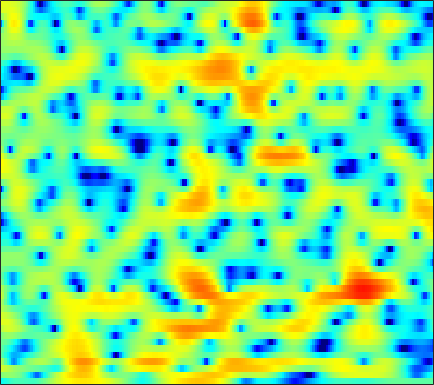

The table this chart was drawn from, first rows:
-5.1044, -4.6297, -4.0397, -3.5247, -3.1898, -2.8138, -2.5347, -2.3975, -2.3016, -2.2836, -2.3368, -2.406, -2.5215, -2.6249, -2.6616, -2.618, -2.4324, -2.1866, -1.7259, -1.1461, -0.48712, 0.030275, 0.72932, 1.4177
0.03688, 0.2837, 0.5211, 0.6506, 0.6726, 0.6001, 0.3988, 0.1566, -0.3022, -0.9384, -1.783, -2.579, -3.898, -5.579, -7.107, -9.413, -11.28, -11.32, -9.42, -6.95, -4.75, -3.341, -1.732, -0.3651
3.403, 3.078, 2.629, 2.182, 1.855, 1.452, 1.092, 0.8525, 0.567, 0.3127, 0.07819, -0.0958, -0.3359, -0.5875, -0.7806, -1.036, -1.267, -1.427, -1.632, -1.857, -2.151, -2.446, -2.96, -3.579
1.969, 0.7111, -1.294, -3.764, -5.953, -8.947, -10.03, -8.789, -6.348, -4.236, -2.599, -1.627, -0.5927, 0.2076, 0.6802, 1.166, 1.514, 1.692, 1.821, 1.814, 1.655, 1.421, 0.957, 0.3377
-1.379, -2.438, -3.967, -5.55, -6.668, -7.857, -8.425, -8.393, -7.904, -7.161, -6.311, -5.651, -4.767, -3.888, -3.239, -2.402, -1.608, -1.046, -0.3477, 0.2785, 0.8326, 1.202, 1.645, 2.052
-1.226, -1.855, -2.759, -3.722, -4.49, -5.6, -6.828, -7.85, -9.379, -11.04, -12.44, -12.84, -11.93, -9.931, -8.281, -6.232, -4.458, -3.306, -1.979, -0.8485, 0.1314, 0.7812, 1.56, 2.26
-0.7077, -0.8875, -1.25, -1.76, -2.255, -3.087, -4.157, -5.135, -6.673, -8.401, -10.01, -10.64, -10.08, -8.443, -7.064, -5.336, -3.826, -2.848, -1.744, -0.8224, -0.03668, 0.4883, 1.138, 1.752
-0.1957, 0.3577, 0.7939, 0.9395, 0.9058, 0.7117, 0.3801, 0.06998, -0.4013, -0.8872, -1.311, -1.533, -1.707, -1.739, -1.679, -1.534, -1.365, -1.248, -1.136, -1.1, -1.146, -1.231, -1.368, -1.404
1.996, 2.549, 3.039, 3.269, 3.292, 3.151, 2.839, 2.511, 1.958, 1.302, 0.5901, 0.03302, -0.7123, -1.374, -1.754, -2.099, -2.305, -2.419, -2.588, -2.905, -3.562, -4.423, -6.333, -9.921
3.693, 3.769, 3.786, 3.686, 3.505, 3.097, 2.494, 1.917, 0.971, -0.2178, -1.721, -3.116, -5.412, -8.27, -10.56, -12.12, -10.47, -8.591, -6.511, -5.073, -4.194, -3.812, -3.54, -3.355
3.2, 3.04, 2.752, 2.37, 2.026, 1.479, 0.8302, 0.2665, -0.6052, -1.661, -2.942, -4.077, -5.849, -7.886, -9.181, -9.696, -8.781, -7.592, -5.907, -4.417, -3.206, -2.421, -1.511, -0.7036
2.065, 1.626, 0.9022, 0.1051, -0.4552, -1.082, -1.548, -1.825, -2.116, -2.386, -2.661, -2.865, -3.149, -3.433, -3.578, -3.638, -3.532, -3.323, -2.902, -2.37, -1.729, -1.193, -0.4504, 0.2758
1.859, 0.7018, -1.207, -3.53, -5.427, -7.425, -7.412, -6.307, -4.583, -3.173, -2.17, -1.675, -1.275, -1.091, -1.144, -1.41, -1.752, -2.007, -2.311, -2.407, -2.119, -1.627, -0.6923, 0.397
2.971, 1.64, -0.4449, -3.144, -5.57, -8.104, -7.526, -5.827, -3.523, -1.686, -0.3741, 0.2589, 0.7195, 0.825, 0.6243, -0.05924, -1.319, -2.824, -5.945, -11.47, -14.96, -9.285, -4.173, -0.9862
2.227, 1.261, -0.1064, -1.394, -2.147, -2.784, -2.89, -2.615, -1.879, -1, -0.1585, 0.4039, 0.9302, 1.137, 1.14, 0.8908, 0.2252, -0.4788, -1.487, -2.335, -2.478, -2.013, -0.8976, 0.2802
0.06085, -1.164, -3.183, -5.593, -7.665, -9.899, -9.343, -7.491, -4.944, -2.864, -1.285, -0.3498, 0.6482, 1.321, 1.644, 1.87, 1.962, 1.978, 1.929, 1.883, 1.893, 1.916, 1.981, 2.039
-0.9664, -1.866, -3.529, -5.769, -7.585, -9.425, -8.923, -7.227, -4.84, -2.906, -1.385, -0.5101, 0.3568, 1.02, 1.364, 1.666, 1.902, 2.025, 2.116, 2.196, 2.255, 2.295, 2.286, 2.179
-0.272, -0.4961, -0.967, -1.435, -1.679, -1.901, -1.87, -1.661, -1.27, -0.8281, -0.3877, -0.1065, 0.1004, 0.1956, 0.2053, 0.1679, 0.08508, 0.01102, 0.004685, 0.1226, 0.3456, 0.58, 0.895, 1.141
0.6262, 0.6161, 0.6175, 0.5936, 0.5343, 0.4963, 0.5009, 0.4972, 0.4859, 0.457, 0.3199, 0.1377, -0.2008, -0.7816, -1.36, -2.322, -3.522, -4.395, -5.121, -4.947, -3.897, -2.869, -1.489, -0.2753
0.3889, 0.4985, 0.6586, 0.7466, 0.75, 0.7833, 0.7881, 0.7579, 0.7153, 0.6292, 0.4239, 0.1574, -0.3361, -1.153, -2.069, -3.85, -6.519, -9.675, -17.77, -16.54, -8.875, -5.635, -2.812, -0.8268
-1.639, -1.326, -1.143, -1.115, -1.098, -1.165, -1.236, -1.2, -1.053, -0.83, -0.5329, -0.3585, -0.3123, -0.4099, -0.6488, -1.158, -1.809, -2.336, -2.713, -2.589, -1.977, -1.32, -0.3502, 0.4774
-3.88, -3.465, -3.421, -3.767, -4.232, -5.306, -6.426, -6.827, -6.237, -4.616, -2.764, -1.498, -0.2164, 0.7274, 1.242, 1.7, 1.896, 2, 2.061, 2.026, 1.984, 1.873, 1.682, 1.352
-4.988, -4.795, -4.732, -5.17, -6.114, -8.053, -11.66, -15.71, -13.49, -7.583, -3.629, -1.614, 0.4837, 1.959, 2.75, 3.512, 3.982, 4.198, 4.243, 4.089, 3.712, 3.243, 2.257, 0.8406
-8.151, -7.665, -6.895, -6.297, -5.921, -5.545, -5.245, -4.794, -3.92, -2.705, -1.324, -0.315, 0.8435, 1.813, 2.377, 2.918, 3.312, 3.432, 3.457, 3.317, 2.939, 2.538, 1.759, 0.6921
-17.4, -13.84, -10.11, -7.608, -5.999, -4.47, -3.255, -2.468, -1.604, -0.7803, -0.1282, 0.3439, 0.8397, 1.172, 1.377, 1.536, 1.62, 1.613, 1.619, 1.567, 1.465, 1.376, 1.237, 1.004
-10.61, -9.133, -6.788, -4.721, -3.387, -2.013, -0.8735, -0.2399, 0.4103, 0.8529, 1.077, 1.092, 0.9735, 0.6479, 0.3133, -0.1792, -0.7189, -0.9666, -1.107, -1.013, -0.6534, -0.3518, 0.1117, 0.555
-2.136, -1.705, -1.061, -0.1806, 0.4096, 1.168, 1.796, 2.134, 2.432, 2.43, 2.201, 1.792, 0.9376, -0.2785, -1.538, -3.667, -6.164, -7.915, -8.704, -7.173, -5.192, -3.861, -2.484, -1.296
0.2049, 0.426, 0.9495, 1.587, 2.077, 2.716, 3.174, 3.42, 3.522, 3.37, 2.889, 2.333, 1.198, -0.4062, -1.993, -4.759, -8.611, -11.87, -13.46, -10.64, -8.24, -6.999, -5.732, -4.767
-2.782, -2.165, -0.672, 0.7821, 1.756, 2.843, 3.572, 3.948, 4.141, 4.102, 3.715, 3.289, 2.428, 1.329, 0.3468, -1.131, -2.668, -3.702, -5.027, -6.087, -7.234, -8.432, -10.39, -12.54
-15.96, -8.398, -3.302, -0.3873, 1.154, 2.534, 3.455, 3.873, 4.144, 4.129, 3.876, 3.527, 2.929, 2.152, 1.492, 0.5035, -0.4939, -1.371, -2.517, -3.954, -5.564, -7.137, -9.672, -12.11
-0.7962, -0.4813, 0.4097, 1.342, 2.005, 2.63, 3.052, 3.18, 3.189, 2.938, 2.558, 2.136, 1.532, 0.8288, 0.3057, -0.378, -1.087, -1.575, -2.248, -2.912, -3.611, -4.063, -4.615, -4.862
3.068, 3.048, 3.049, 3.123, 3.113, 3.085, 2.893, 2.664, 2.173, 1.517, 0.6501, -0.05525, -1.119, -2.067, -2.68, -3.22, -3.496, -3.501, -3.513, -3.382, -3.342, -3.268, -3.185, -3.071
4.722, 4.583, 4.314, 4.064, 3.801, 3.453, 2.944, 2.495, 1.629, 0.5393, -1.035, -2.455, -5.001, -7.895, -9.887, -10.24, -8.492, -7.097, -5.687, -4.705, -4.036, -3.665, -3.194, -2.823
5.145, 4.806, 4.32, 3.796, 3.484, 3.06, 2.728, 2.404, 1.836, 0.9262, -0.4848, -1.933, -4.602, -8.274, -11.12, -11.45, -8.687, -7.162, -5.801, -5.366, -5.144, -5.119, -4.747, -3.974
4.373, 3.482, 2.01, 0.4345, -0.3232, -0.331, 0.5863, 1.315, 2.098, 2.37, 2.273, 1.897, 1.191, 0.3512, -0.2815, -0.9181, -1.451, -1.995, -3.005, -4.789, -8.094, -12.04, -15.34, -8.646
1.788, 0.3935, -2.592, -8.034, -15.37, -10.34, -4.119, -1.509, 0.6139, 1.907, 2.604, 2.841, 2.903, 2.713, 2.478, 2.012, 1.34, 0.7537, -0.3802, -1.74, -3.445, -4.498, -4.923, -3.791
0.09477, -0.4924, -1.396, -2.271, -2.622, -2.471, -1.783, -1.071, -0.2056, 0.5456, 1.045, 1.331, 1.53, 1.586, 1.551, 1.367, 1.094, 0.8113, 0.3946, -0.1002, -0.5046, -0.7262, -0.8576, -0.75
-0.09528, -0.1418, -0.3016, -0.4297, -0.5508, -0.574, -0.5413, -0.4691, -0.3089, -0.1636, 0.02841, 0.1568, 0.3324, 0.494, 0.5741, 0.6597, 0.6949, 0.6548, 0.5893, 0.4648, 0.3418, 0.2372, 0.135, 0.0379
0.4889, 0.6685, 0.7467, 0.6779, 0.5547, 0.2613, -0.0801, -0.3905, -0.7797, -1.111, -1.254, -1.238, -0.9985, -0.6086, -0.2726, 0.1742, 0.5206, 0.7313, 0.873, 0.9425, 0.8838, 0.7979, 0.6363, 0.4239
1.885, 2.142, 2.259, 2.087, 1.822, 1.167, 0.2428, -0.6753, -2.228, -3.92, -5.239, -5.367, -4.254, -2.589, -1.418, -0.1775, 0.6862, 1.147, 1.436, 1.523, 1.374, 1.176, 0.8227, 0.4303
3.277, 3.482, 3.558, 3.347, 3.005, 2.27, 1.055, -0.2069, -2.696, -6.647, -13.65, -15.18, -7.667, -3.412, -1.415, 0.3286, 1.336, 1.724, 1.848, 1.522, 0.8942, 0.2677, -0.7082, -1.595
2.651, 2.799, 2.9, 2.919, 2.784, 2.474, 1.94, 1.365, 0.5024, -0.3623, -0.9754, -1.012, -0.4968, 0.3333, 0.9833, 1.62, 1.931, 1.857, 1.414, 0.4044, -1.231, -2.972, -6.166, -10.11
-0.5432, -0.3395, 0.0896, 0.6055, 0.9784, 1.321, 1.573, 1.662, 1.706, 1.72, 1.758, 1.864, 2.034, 2.249, 2.392, 2.487, 2.404, 2.174, 1.523, 0.4809, -1.111, -2.795, -5.622, -8.796
-8.626, -7.583, -5.322, -3.345, -2.103, -0.8923, -0.0407, 0.4573, 0.903, 1.217, 1.502, 1.666, 1.892, 2.127, 2.27, 2.45, 2.527, 2.521, 2.327, 1.923, 1.313, 0.727, -0.1149, -0.9399
-15.25, -12.52, -8.61, -6.004, -4.649, -3.339, -2.511, -2.074, -1.667, -1.412, -1.258, -1.166, -0.954, -0.6148, -0.2375, 0.3754, 1.044, 1.506, 2.073, 2.456, 2.657, 2.725, 2.659, 2.478
-6.735, -6.798, -6.556, -6.255, -6.116, -5.944, -5.861, -5.892, -5.938, -6.138, -6.631, -7.084, -7.733, -7.751, -6.88, -4.952, -2.773, -1.336, 0.2859, 1.549, 2.479, 2.988, 3.456, 3.727
-5.474, -5.913, -6.726, -7.773, -8.723, -10.19, -11.34, -11.67, -11.53, -11.31, -11.69, -12.79, -16.57, -26.99, -18.95, -10.55, -5.917, -3.501, -1.121, 0.6454, 1.932, 2.644, 3.367, 3.85
-4.712, -5.255, -6.461, -8.373, -10.46, -14.85, -25.09, -28.51, -16.76, -12.67, -10.63, -9.84, -9.111, -8.225, -7.148, -5.283, -3.268, -1.844, -0.2283, 1.065, 2.067, 2.65, 3.211, 3.581
-2.661, -2.952, -3.643, -4.677, -5.66, -6.973, -7.936, -8.115, -7.518, -6.399, -5.247, -4.483, -3.497, -2.56, -1.853, -0.8944, 0.0465, 0.7224, 1.487, 2.085, 2.523, 2.74, 2.845, 2.795
-0.457, -0.4866, -0.633, -0.8857, -1.125, -1.43, -1.604, -1.601, -1.451, -1.161, -0.7571, -0.3961, 0.08844, 0.5662, 0.908, 1.35, 1.725, 1.962, 2.179, 2.246, 2.147, 1.938, 1.462, 0.7423
0.5972, 0.7412, 0.8572, 0.9136, 0.947, 0.9447, 0.9361, 0.9447, 0.9787, 1.034, 1.118, 1.199, 1.3, 1.408, 1.485, 1.559, 1.588, 1.546, 1.428, 1.187, 0.7479, 0.2607, -0.5975, -1.816
0.8498, 1.114, 1.407, 1.639, 1.776, 1.907, 1.945, 1.906, 1.805, 1.66, 1.47, 1.294, 1.085, 0.9046, 0.7951, 0.6579, 0.5347, 0.4154, 0.184, -0.1508, -0.6293, -1.089, -1.88, -2.869
0.7068, 1.101, 1.673, 2.197, 2.491, 2.759, 2.835, 2.752, 2.447, 1.944, 1.285, 0.7346, 0.03978, -0.5222, -0.7973, -0.9372, -0.9312, -0.8725, -0.9015, -1.101, -1.452, -1.808, -2.451, -3.172
-1.049, -0.07317, 1.5, 2.878, 3.654, 4.272, 4.459, 4.325, 3.73, 2.632, 1.025, -0.4748, -2.828, -4.856, -5.352, -4.469, -3.143, -2.338, -1.638, -1.425, -1.682, -2.186, -3.148, -4.396
-10.6, -3.76, 0.7653, 3.354, 4.588, 5.511, 5.768, 5.561, 4.784, 3.379, 1.215, -1.042, -5.511, -12.24, -13.46, -8.071, -4.81, -3.509, -2.494, -2.134, -2.412, -3.067, -4.585, -7.251
0.6711, 1.353, 2.561, 3.655, 4.26, 4.732, 4.777, 4.523, 3.831, 2.748, 1.292, 0.008588, -1.817, -3.453, -4.337, -5.009, -5.233, -5.301, -5.372, -5.412, -5.452, -5.536, -5.943, -6.634
3.56, 3.641, 3.813, 3.989, 4.067, 4.066, 3.894, 3.638, 3.067, 2.234, 1.147, 0.1547, -1.312, -2.961, -4.29, -6.275, -8.519, -10.04, -11.42, -11.23, -9.858, -8.731, -7.476, -6.518
4.06, 3.959, 3.849, 3.763, 3.702, 3.591, 3.421, 3.226, 2.828, 2.226, 1.389, 0.5708, -0.7586, -2.476, -4.088, -6.812, -10.63, -14.95, -23.12, -17.78, -12.63, -10.33, -8.051, -6.391
